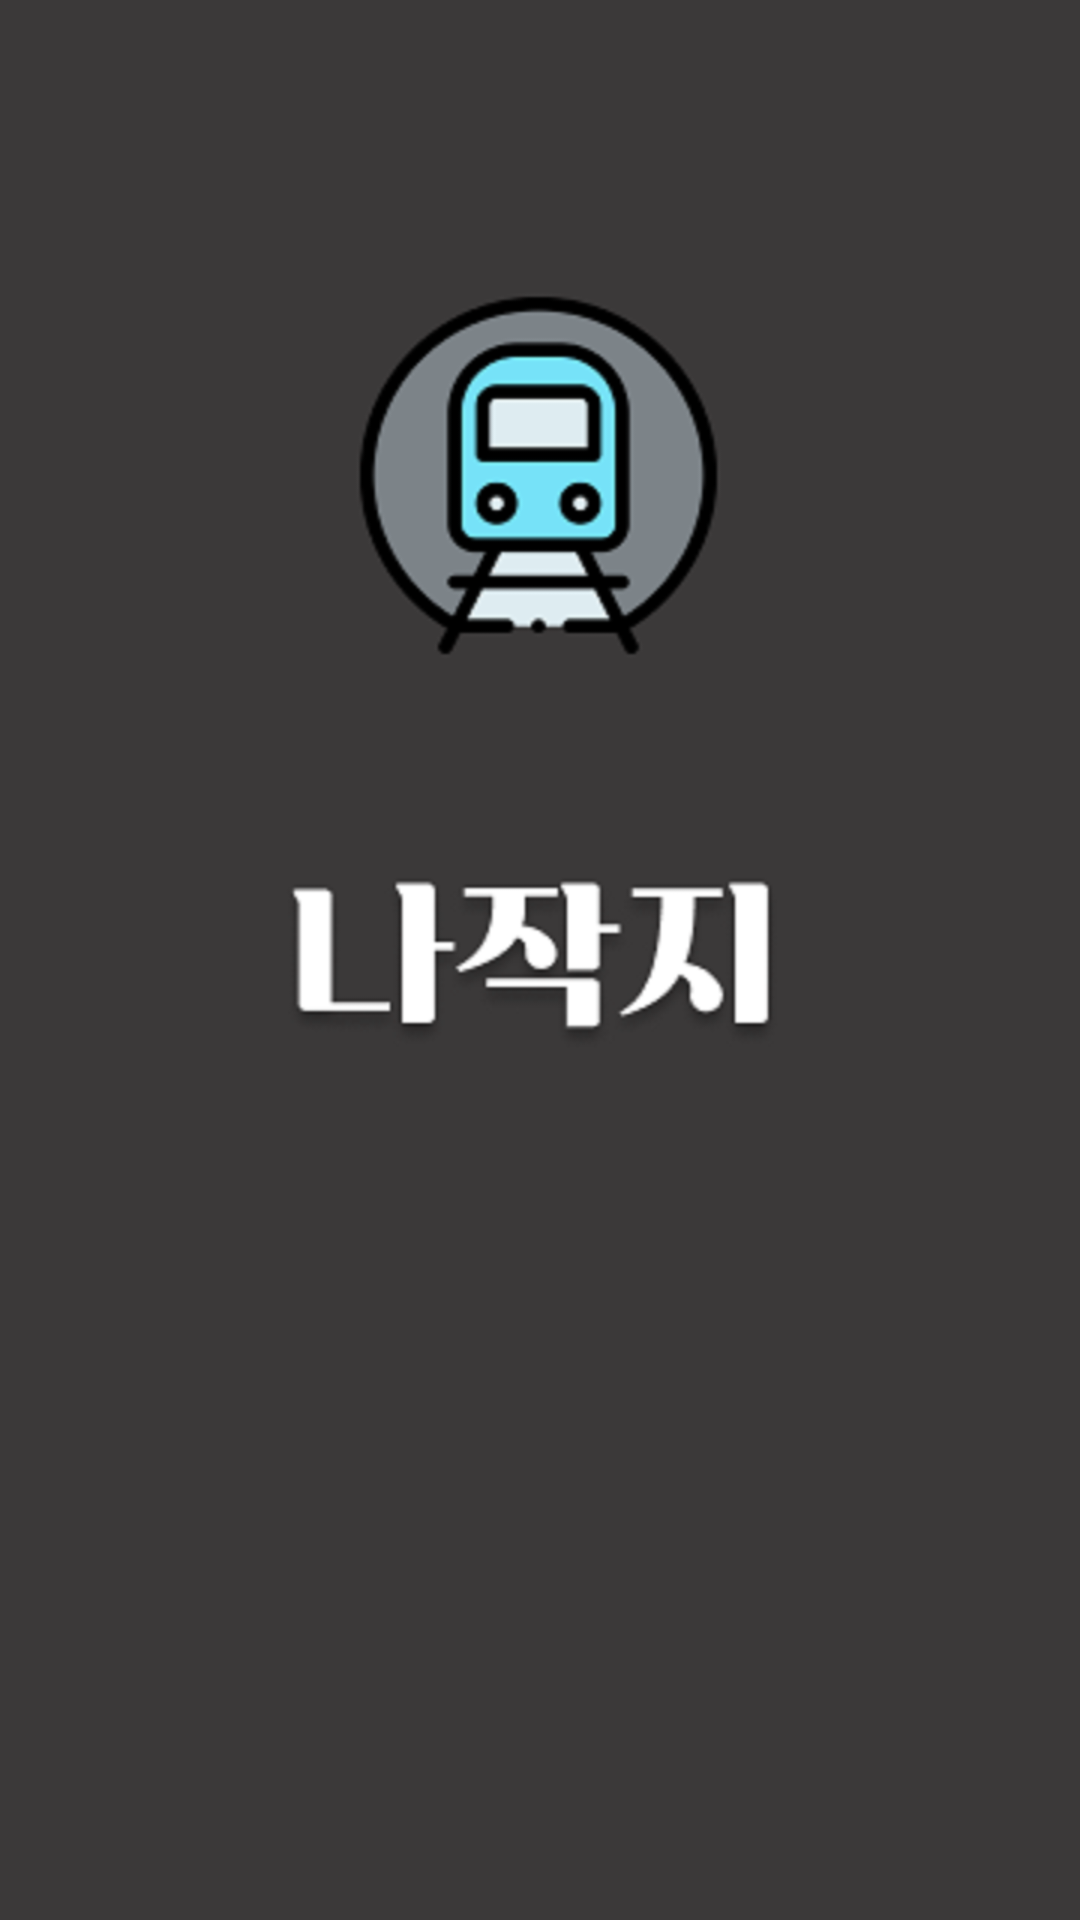

Layout XML and referenced resources for this Android screen:
<!-- AndroidManifest.xml: application theme Theme.TeamProject -->
<!-- res/layout/splash.xml -->
<?xml version="1.0" encoding="utf-8"?>
<RelativeLayout
    xmlns:android="http://schemas.android.com/apk/res/android"
    android:layout_width="match_parent"
    android:layout_height="match_parent"
    android:background="@drawable/loading_screen">

</RelativeLayout>
<!-- resources referenced by this layout -->
<resources>
  <!-- drawable loading_screen: png bitmap (drawable, 219190 bytes) -->
  <style name="Theme.TeamProject" parent="Theme.MaterialComponents.DayNight.DarkActionBar">
          
          <item name="colorPrimary">@color/purple_500</item>
          <item name="colorPrimaryVariant">@color/purple_700</item>
          <item name="colorOnPrimary">@color/white</item>
          
          <item name="colorSecondary">@color/teal_200</item>
          <item name="colorSecondaryVariant">@color/teal_700</item>
          <item name="colorOnSecondary">@color/black</item>
          
          <item name="android:statusBarColor" tools:targetApi="l">?attr/colorPrimaryVariant</item>
          
          
          <item name="windowActionBar">false</item>
          <item name="windowNoTitle">true</item>
          
          <item name="android:windowContentOverlay">@null</item>
          <item name="android:windowIsTranslucent">true</item>
      </style>
  <!-- not gathered from this repository: default colours our renderer supplied (Android Studio template values) -->
  <color name="purple_500">#FF6200EE</color>
  <color name="purple_700">#FF3700B3</color>
  <color name="teal_200">#FF03DAC5</color>
  <color name="teal_700">#FF018786</color>
  <color name="black">#FF000000</color>
  <color name="white">#FFFFFFFF</color>
</resources>
